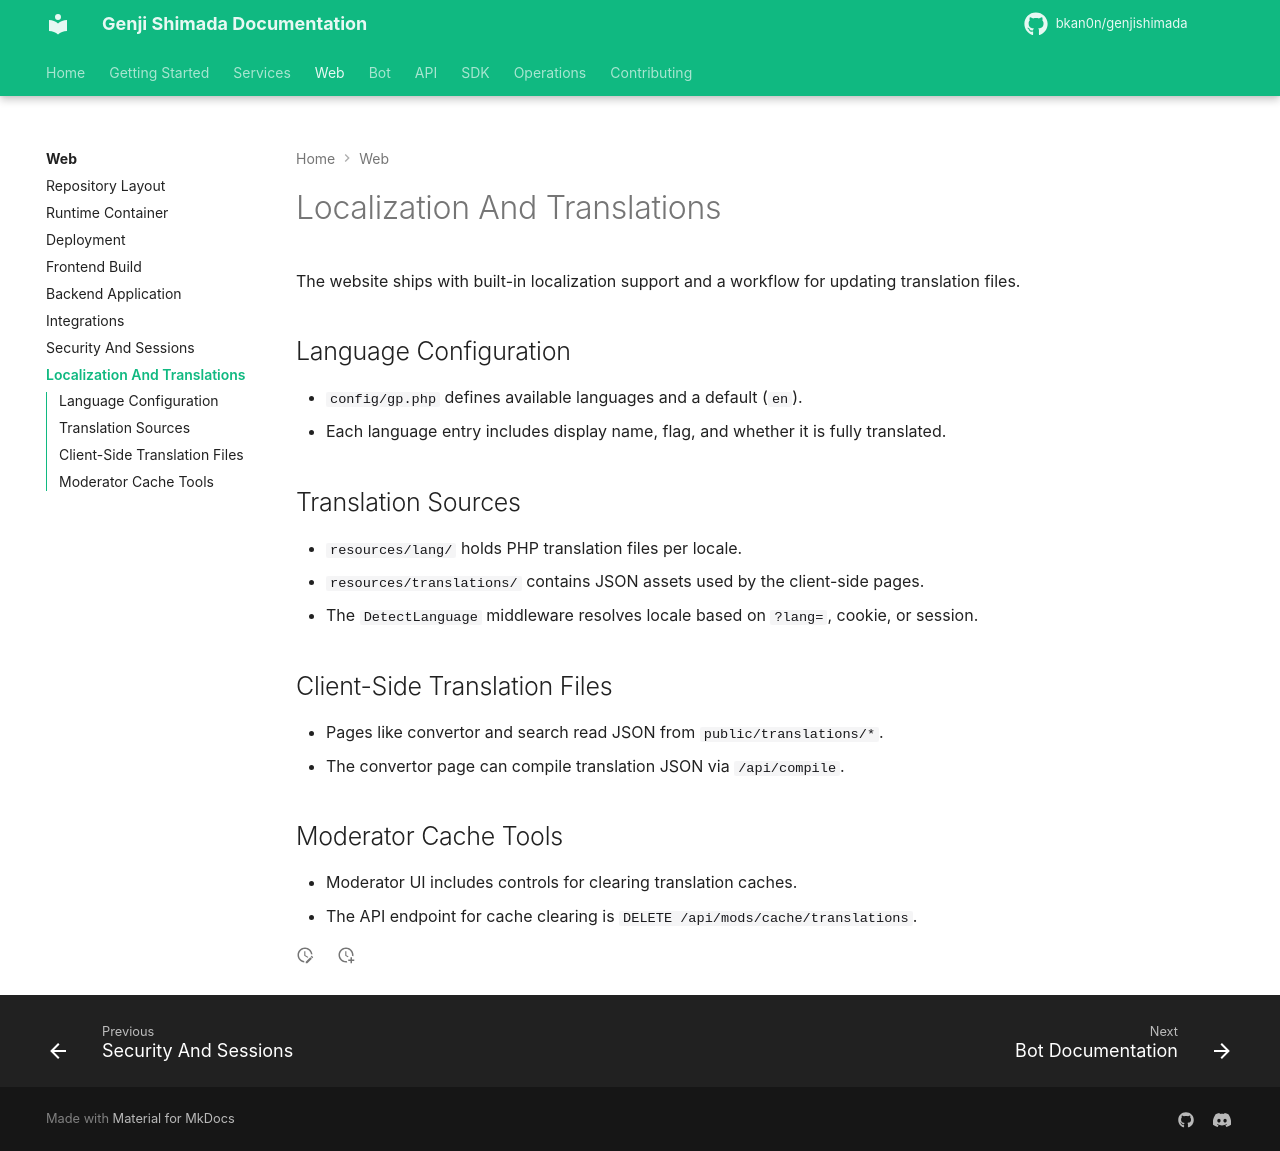

repository: bkan0n/genjishimada · page: web/localization/index.html · generator: mkdocs

# Localization And Translations

The website ships with built-in localization support and a workflow for updating translation files.

## Language Configuration

- `config/gp.php` defines available languages and a default (`en`).
- Each language entry includes display name, flag, and whether it is fully translated.

## Translation Sources

- `resources/lang/` holds PHP translation files per locale.
- `resources/translations/` contains JSON assets used by the client-side pages.
- The `DetectLanguage` middleware resolves locale based on `?lang=`, cookie, or session.

## Client-Side Translation Files

- Pages like convertor and search read JSON from `public/translations/*`.
- The convertor page can compile translation JSON via `/api/compile`.

## Moderator Cache Tools

- Moderator UI includes controls for clearing translation caches.
- The API endpoint for cache clearing is `DELETE /api/mods/cache/translations`.
